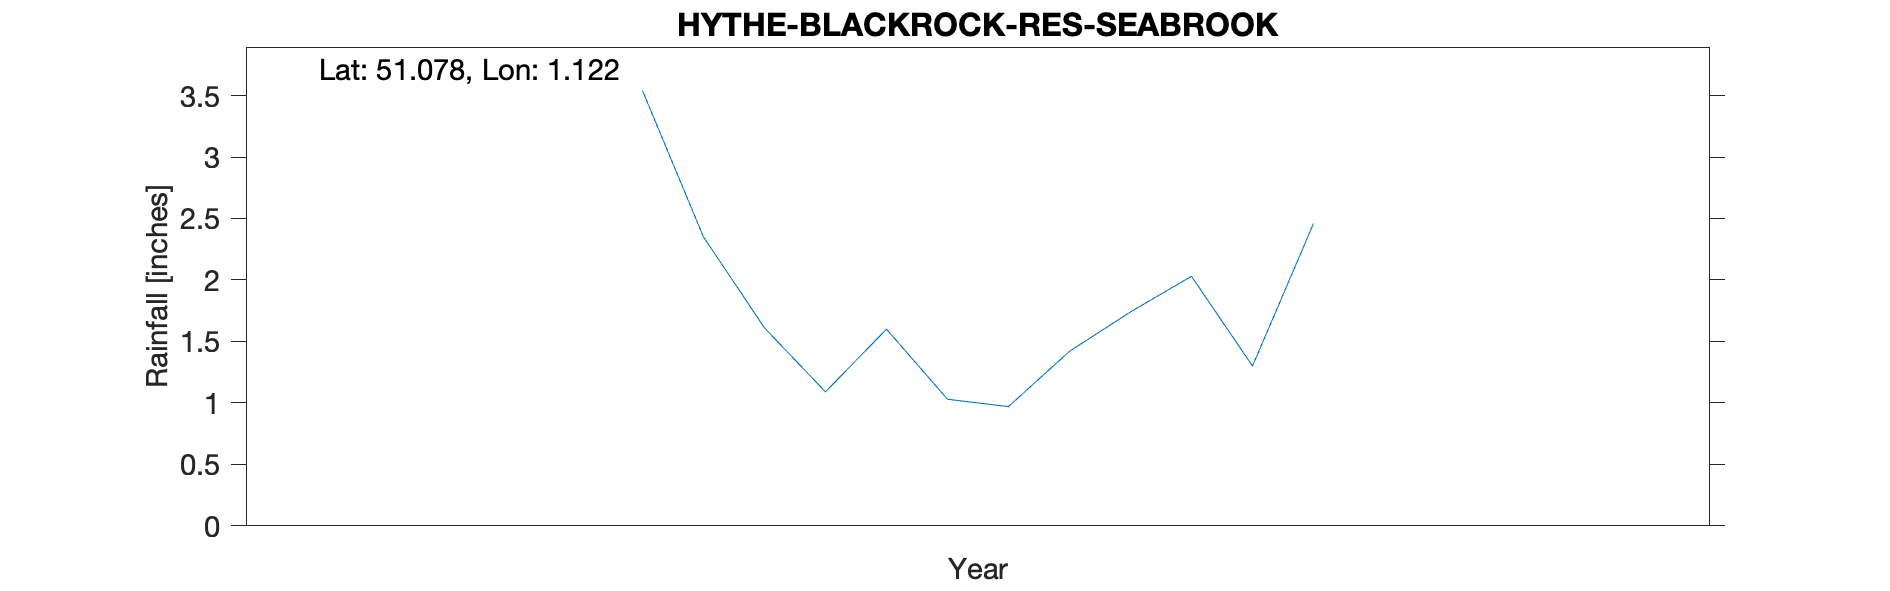

The data file committed next to this chart (first rows):
HYTHE-BLACKROCK-RES-SEABROOK, , , , , , , , , , 
Grid ref, TR188356, Long, 1.122, Lat, 51.08, Elevation, 71, ft, , 
Station no, RR8331, , , , , , , , , 
, 1900, 1901, 1902, 1903, 1904, 1905, 1906, 1907, 1908, 1909
January, , , , , 3.54, , , , , 
February, , , , , 2.35, , , , , 
March, , , , , 1.61, , , , , 
April, , , , , 1.09, , , , , 
May, , , , , 1.6, , , , , 
June, , , , , 1.03, , , , , 
July, , , , , 0.97, , , , , 
August, , , , , 1.42, , , , , 
September, , , , , 1.74, , , , , 
October, , , , , 2.03, , , , , 
November, , , , , 1.3, , , , , 
December, , , , , 2.46, , , , , 
Total, , , , , 21.14, , , , , 
